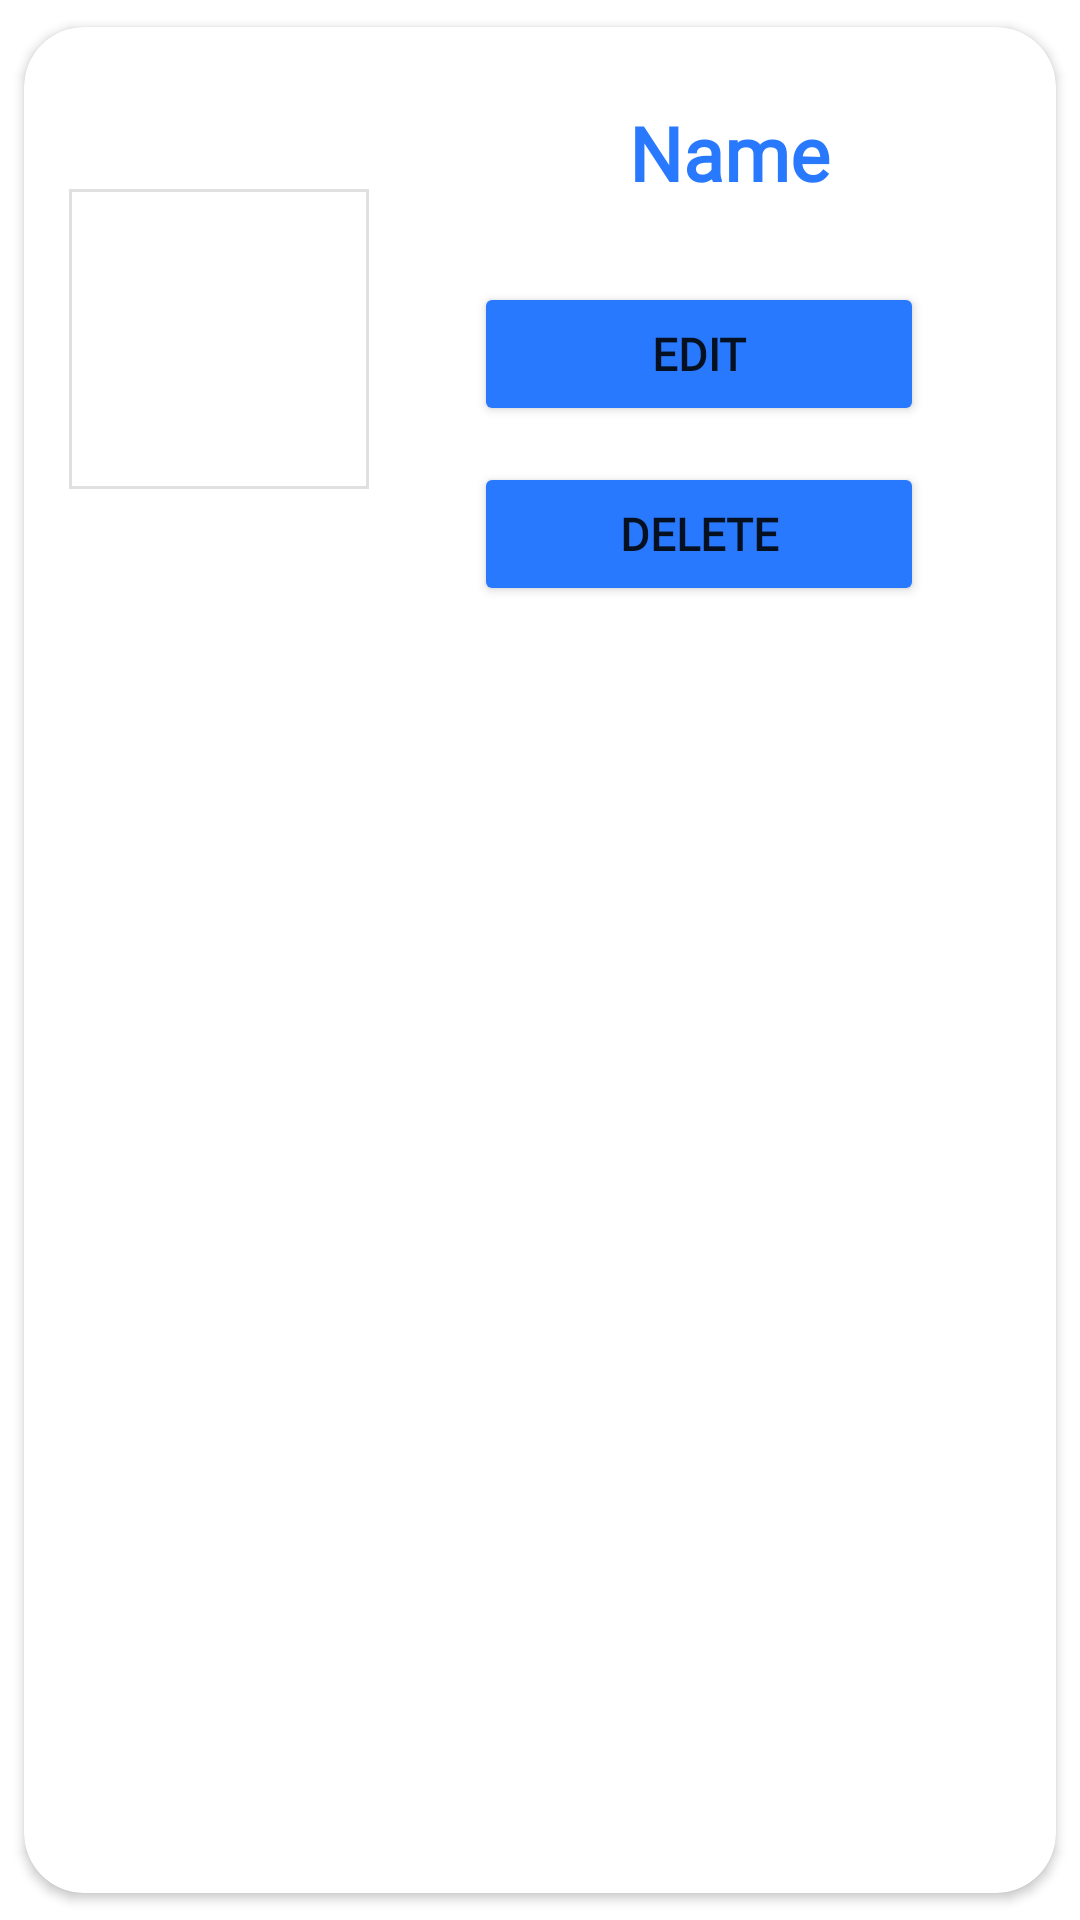

This screen was rendered from an Android layout file. Write that file and the resources it references.
<!-- AndroidManifest.xml: application theme Theme.Admin -->
<!-- res/layout/rentitem.xml -->
<?xml version="1.0" encoding="utf-8"?>
<androidx.cardview.widget.CardView xmlns:android="http://schemas.android.com/apk/res/android"
    android:layout_width="match_parent"
    android:layout_height="wrap_content"
    xmlns:app="http://schemas.android.com/apk/res-auto"
    app:cardCornerRadius="20dp"
    android:elevation="6dp"
    app:cardUseCompatPadding="true"
    app:cardBackgroundColor="@color/white"
    android:backgroundTint="@color/white"
    android:background="@drawable/dashboard_cardview"
    android:layout_marginStart="20dp"
    android:layout_marginEnd="20dp"
    >

    <RelativeLayout
        android:layout_width="match_parent"
        android:layout_height="208dp"
        android:padding="15dp">

        <com.google.android.material.imageview.ShapeableImageView
            android:id="@+id/rentpic"
            android:layout_width="100dp"
            android:layout_height="100dp"
            android:layout_centerVertical="true"
            android:layout_marginBottom="20dp"
            android:scaleType="fitXY"
            android:src="@drawable/ic_launcher_background"
            app:shapeAppearanceOverlay="@style/circular"
            app:strokeWidth="2dp"

            />

        <TextView
            android:id="@+id/rentname"
            android:layout_width="match_parent"
            android:layout_height="wrap_content"
            android:layout_marginLeft="20dp"
            android:layout_toRightOf="@id/rentpic"
            android:fontFamily="@font/amaranth"
            android:paddingTop="10dp"
            android:text=" Name"
            android:textAlignment="center"
            android:textColor="@color/blue"
            android:textSize="25sp"
            android:textStyle="bold" />

        <Button
            android:id="@+id/btnrentedit"
            android:layout_width="150dp"
            android:layout_height="wrap_content"
            android:layout_alignTop="@+id/rentname"
            android:layout_marginStart="135dp"
            android:layout_marginTop="70dp"
            android:backgroundTint="@color/blue"
            android:fontFamily="@font/andika"
            android:text="Edit"
            android:textAlignment="center"
            android:textSize="15sp"
            android:textStyle="bold"
            app:cornerRadius="30dp" />

        <Button
            android:id="@+id/btnrentdelete"
            android:layout_width="150dp"
            android:layout_height="wrap_content"
            android:layout_alignTop="@+id/btnrentedit"
            android:layout_marginStart="135dp"
            android:layout_marginTop="60dp"
            android:backgroundTint="@color/blue"
            android:fontFamily="@font/andika"
            android:text="Delete"
            android:textAlignment="center"
            android:textSize="15sp"
            android:textStyle="bold"
            app:cornerRadius="30dp" />


    </RelativeLayout>
</androidx.cardview.widget.CardView>
<!-- resources referenced by this layout -->
<resources>
  <color name="blue">#2979FF</color>
  <color name="white">#FFFFFFFF</color>
  <!-- drawable dashboard_cardview (drawable) -->
  <?xml version="1.0" encoding="utf-8"?>
  <shape xmlns:android="http://schemas.android.com/apk/res/android"
      android:shape="rectangle">
  
      <stroke
          android:color="@color/blue"
          android:width="10dp">
  
      </stroke>
  
      <corners
          android:radius="35dp">
  
      </corners>
      <solid android:color="@color/white"/>
  
  </shape>
  <style name="Theme.Admin" parent="Theme.MaterialComponents.DayNight.DarkActionBar">
          
          <item name="colorPrimary">@color/blue</item>
          <item name="colorPrimaryVariant">@color/blue</item>
          <item name="colorOnPrimary">@color/white</item>
          
          <item name="colorSecondary">@color/teal_200</item>
          <item name="colorSecondaryVariant">@color/teal_700</item>
          <item name="colorOnSecondary">@color/blue</item>
          
          <item name="android:statusBarColor">?attr/colorPrimaryVariant</item>
          
      </style>
  <color name="teal_200">#FF03DAC5</color>
  <color name="teal_700">#FF018786</color>
</resources>
